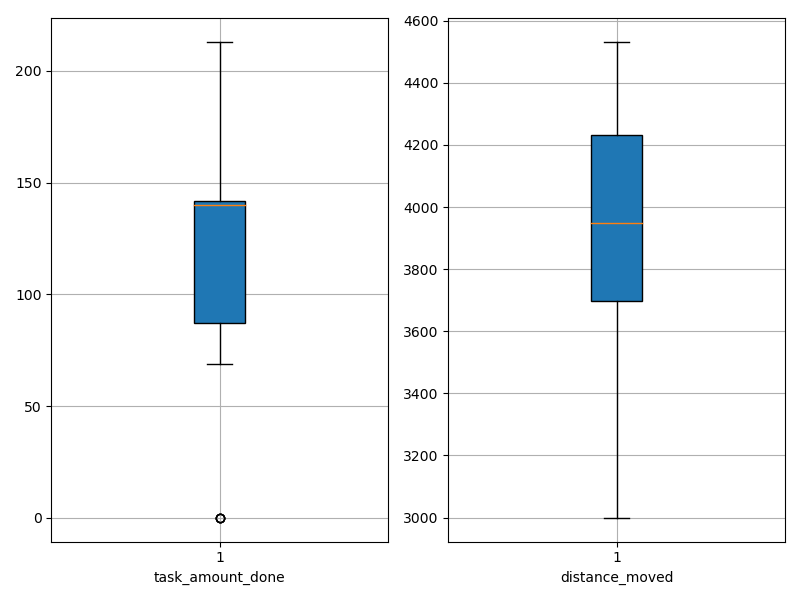

Source data for this figure (header and first rows):
agent_id, task_amount_done, distance_moved
0, 210.0, 3529
1, 138.0, 3703
2, 0.0, 4248
3, 208.0, 3969
4, 138.0, 4409
5, 141.0, 3877
6, 139.0, 3320
7, 140.0, 4236
8, 141.0, 3933
9, 140.0, 3696
10, 142.0, 4532
11, 213.0, 3942
12, 70.0, 4285
13, 209.0, 3901
14, 139.0, 4000
15, 142.0, 4310
16, 70.0, 2999
17, 140.0, 3880
18, 138.0, 3954
19, 0.0, 3645
20, 141.0, 3410
21, 0.0, 4357
22, 70.0, 4226
23, 0.0, 4155
24, 141.0, 4213
25, 210.0, 3786
26, 210.0, 3576
27, 140.0, 4289
28, 69.0, 3382
29, 141.0, 4088
